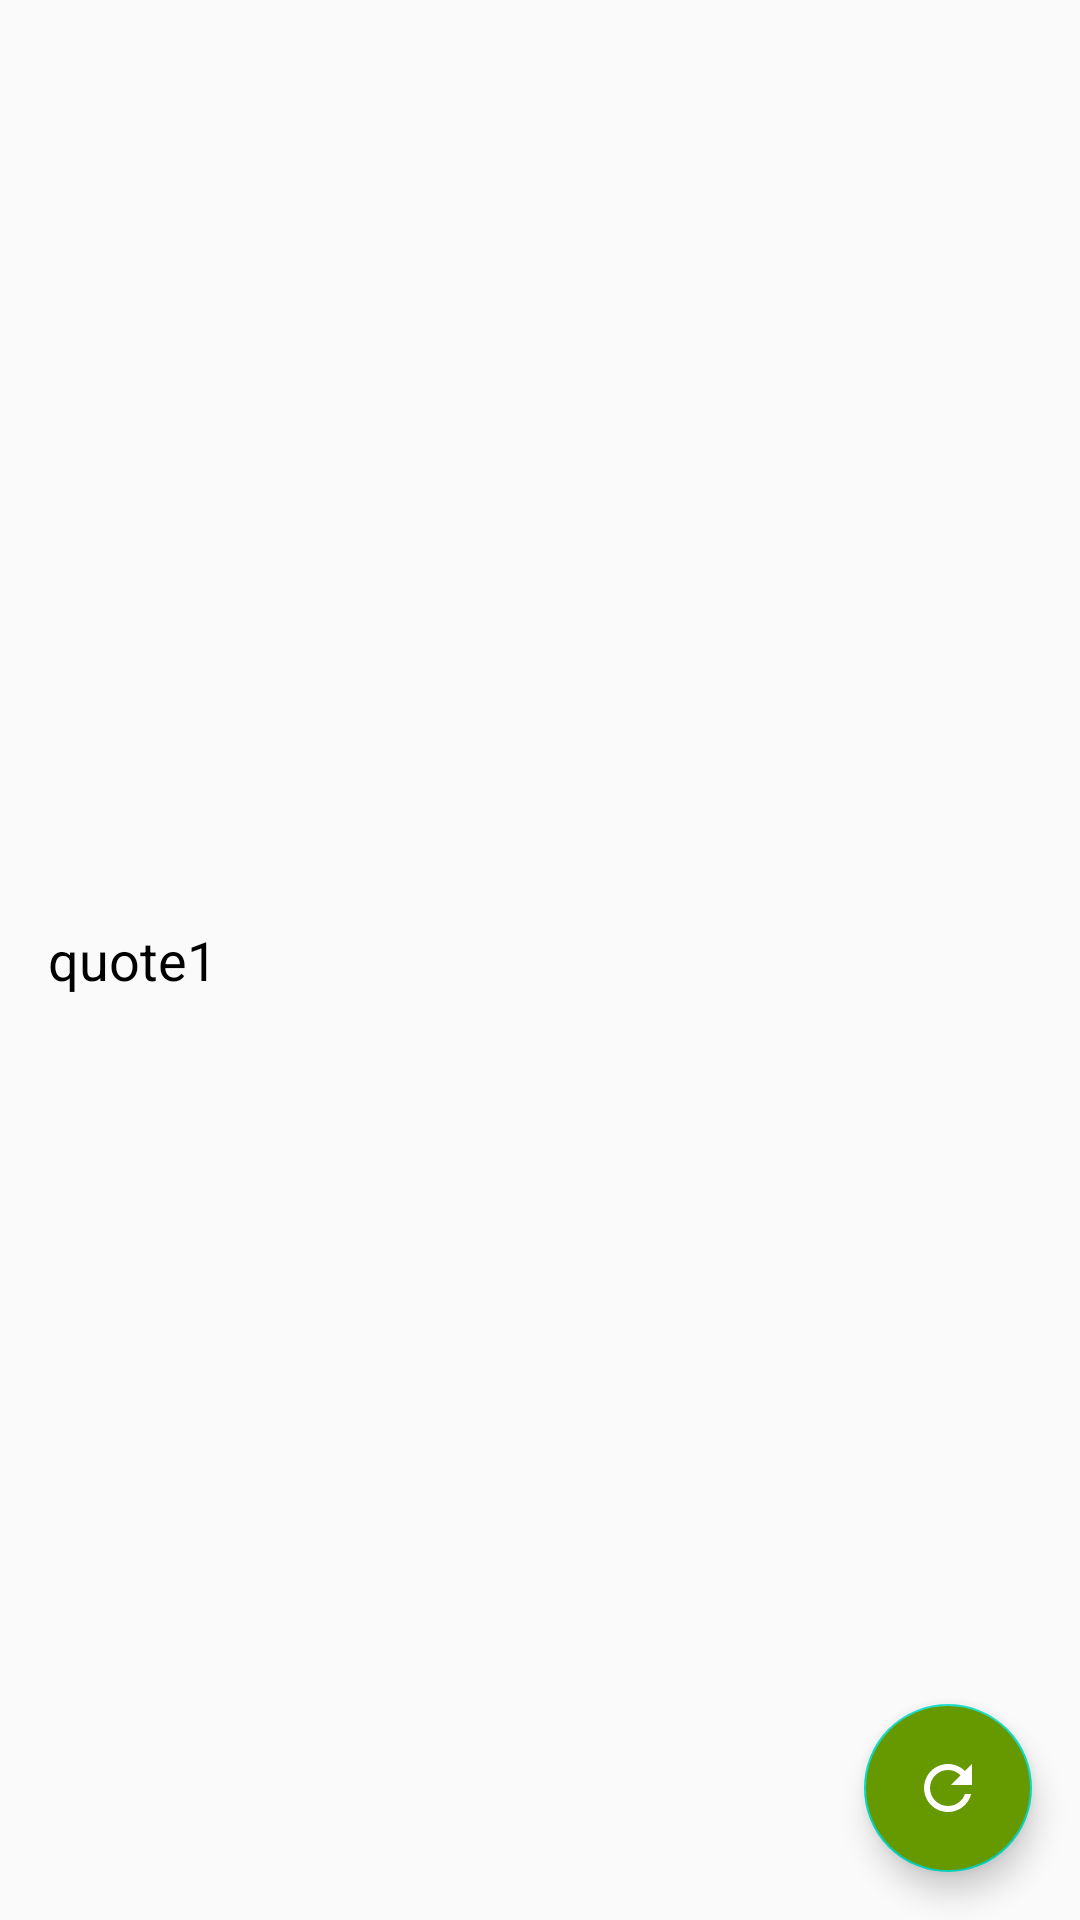

Here is an Android app screen rendered from its layout file. Give the layout XML and the strings, colors and styles it references.
<!-- AndroidManifest.xml: application theme AppTheme -->
<!-- res/layout/activity_ranquotesgenerator.xml -->
<?xml version="1.0" encoding="utf-8"?>
<RelativeLayout xmlns:android="http://schemas.android.com/apk/res/android"
    xmlns:app="http://schemas.android.com/apk/res-auto"
    xmlns:tools="http://schemas.android.com/tools"
    android:id="@+id/rl_wrapper"
    android:layout_width="match_parent"
    android:layout_height="match_parent"
    tools:context=".RanQuotesGenerator">


    <TextView
        android:id="@+id/tv_text"
        android:layout_width="wrap_content"
        android:layout_height="wrap_content"
        android:layout_centerVertical="true"
        android:layout_marginStart="16dp"
        android:layout_marginTop="16dp"
        android:layout_marginEnd="16dp"
        android:layout_marginBottom="16dp"
        android:clickable="true"
        android:focusable="true"
        android:selectAllOnFocus="true"
        android:text="@string/quote1"
        android:textAlignment="inherit"
        android:textColor="@android:color/black"
        android:textIsSelectable="true"
        android:textSize="18sp" />

    <com.google.android.material.floatingactionbutton.FloatingActionButton
        android:id="@+id/fab_newQuote"
        android:layout_width="wrap_content"
        android:layout_height="wrap_content"
        android:layout_alignParentEnd="true"
        android:layout_alignParentBottom="true"
        android:layout_margin="16dp"
        android:focusable="true"
        app:rippleColor="#FFFFFF"
        app:srcCompat="@drawable/ic_baseline_refresh_24"
        android:layout_marginStart="32dp"
        android:layout_marginTop="32dp"
        android:layout_marginEnd="32dp"
        android:layout_marginBottom="32dp"
        android:backgroundTint="@android:color/holo_green_dark"/>


</RelativeLayout>
<!-- resources referenced by this layout -->
<resources>
  <!-- drawable ic_baseline_refresh_24 (drawable) -->
  <vector xmlns:android="http://schemas.android.com/apk/res/android"
      android:width="24dp"
      android:height="24dp"
      android:viewportWidth="24"
      android:viewportHeight="24">
  
    <path
        android:fillColor="#FFFFFF"
        android:pathData="M17.65,6.35C16.2,4.9 14.21,4 12,4c-4.42,0 -7.99,3.58 -7.99,8s3.57,8 7.99,8c3.73,0 6.84,-2.55 7.73,-6h-2.08c-0.82,2.33 -3.04,4 -5.65,4 -3.31,0 -6,-2.69 -6,-6s2.69,-6 6,-6c1.66,0 3.14,0.69 4.22,1.78L13,11h7V4l-2.35,2.35z"/>
  </vector>
  <string name="quote1">quote1</string>
  <style name="AppTheme" parent="Theme.AppCompat.Light.DarkActionBar">
          
          <item name="colorPrimary">@color/colorPrimary</item>
          <item name="colorPrimaryDark">@color/colorPrimaryDark</item>
          <item name="colorAccent">@color/colorAccent</item>
      </style>
  <!-- not gathered from this repository: default colours our renderer supplied (Android Studio template values) -->
  <color name="colorPrimary">#FF6200EE</color>
  <color name="colorPrimaryDark">#FF3700B3</color>
  <color name="colorAccent">#FF03DAC5</color>
</resources>
